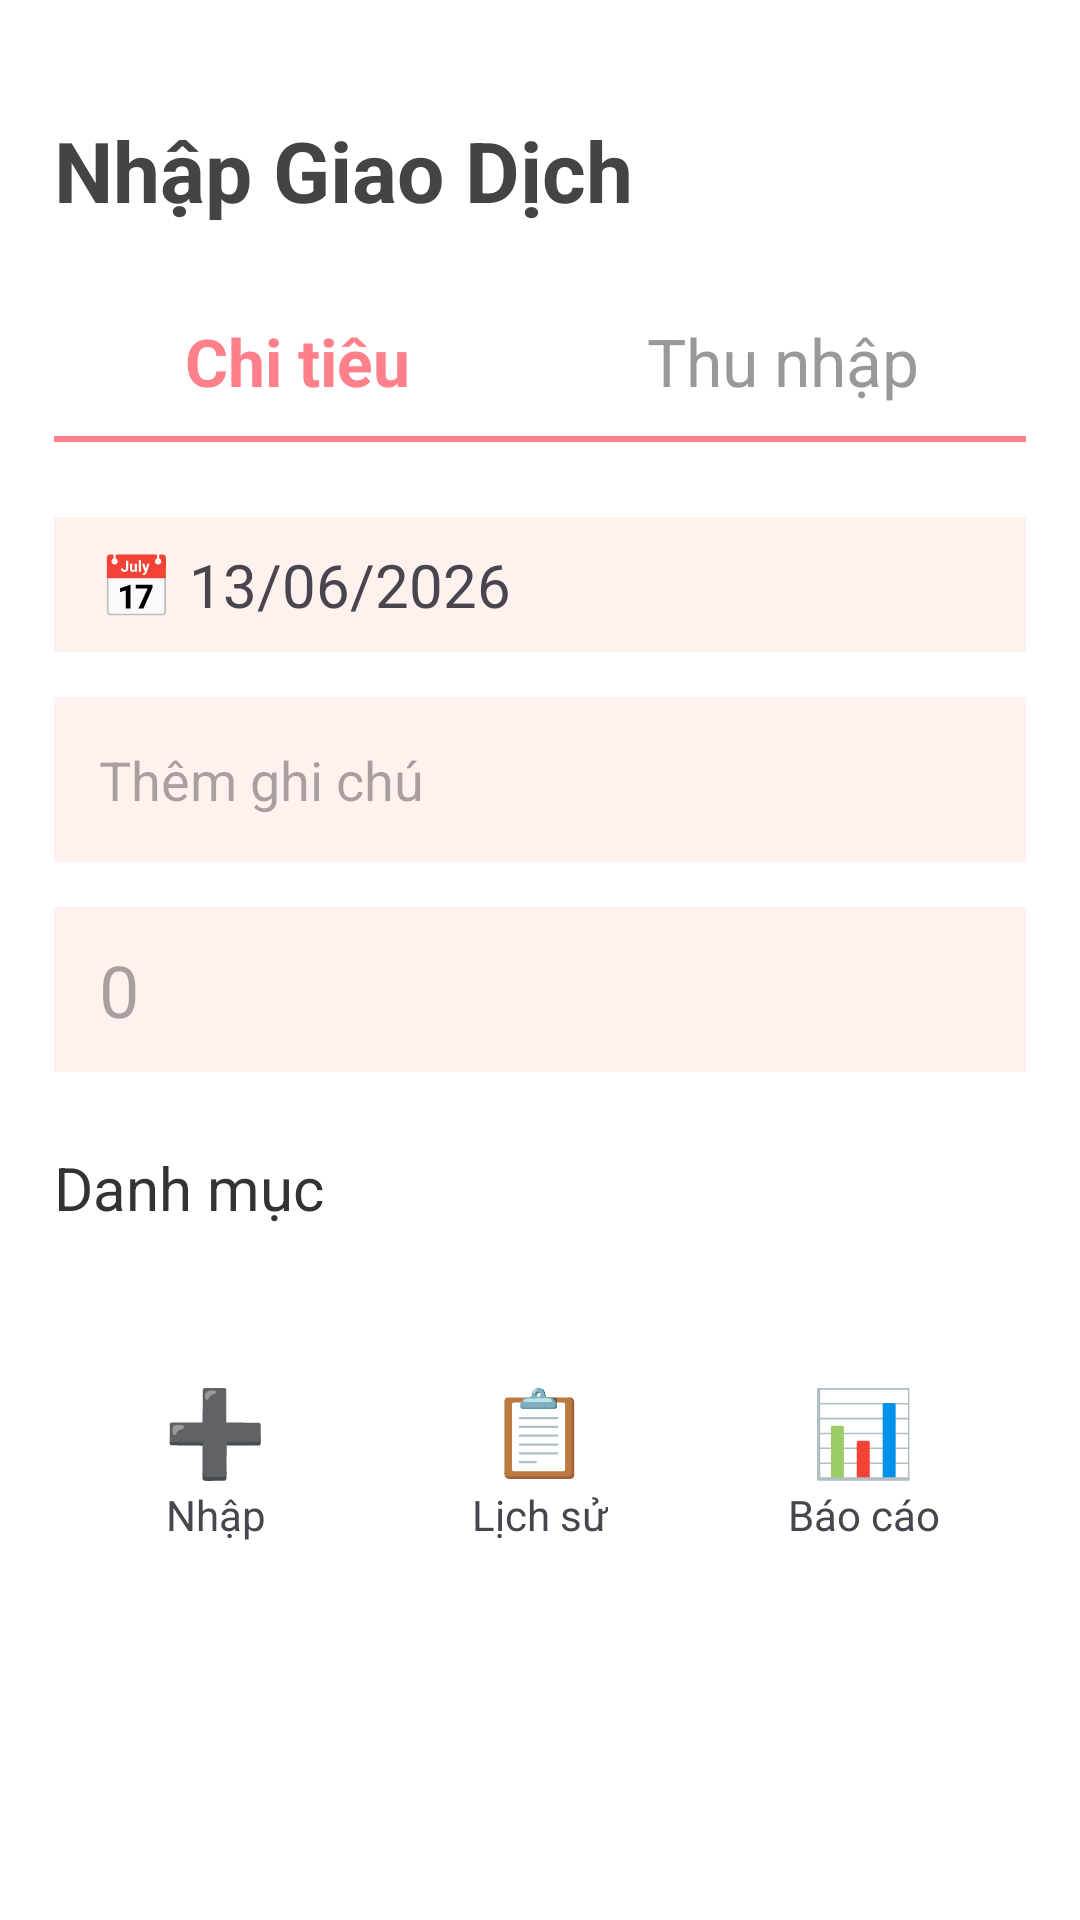

Layout XML and referenced resources for this Android screen:
<!-- AndroidManifest.xml: application theme Theme.QuanLyThuChi -->
<!-- res/layout/activity_home.xml -->
<?xml version="1.0" encoding="utf-8"?>
<ScrollView xmlns:android="http://schemas.android.com/apk/res/android"
    android:layout_width="match_parent"
    android:layout_height="match_parent"
    android:background="#FFFFFF">

    <LinearLayout
        android:layout_width="match_parent"
        android:layout_height="wrap_content"
        android:orientation="vertical"
        android:padding="18dp">

        <TextView
            android:layout_width="match_parent"
            android:layout_height="wrap_content"
            android:text="Nhập Giao Dịch"
            android:textSize="28sp"
            android:textStyle="bold"
            android:textColor="#444444"
            android:paddingTop="20dp"
            android:paddingBottom="20dp" />

        <LinearLayout
            android:layout_width="match_parent"
            android:layout_height="50dp"
            android:orientation="horizontal">

            <TextView
                android:id="@+id/txtChiTieu"
                android:layout_width="0dp"
                android:layout_height="match_parent"
                android:layout_weight="1"
                android:text="Chi tiêu"
                android:textSize="22sp"
                android:textStyle="bold"
                android:textColor="#FF7F8A"
                android:gravity="center" />

            <TextView
                android:id="@+id/txtThuNhap"
                android:layout_width="0dp"
                android:layout_height="match_parent"
                android:layout_weight="1"
                android:text="Thu nhập"
                android:textSize="22sp"
                android:textColor="#999999"
                android:gravity="center" />
        </LinearLayout>

        <TextView
            android:layout_width="match_parent"
            android:layout_height="2dp"
            android:background="#FF7F8A" />

        <TextView
            android:id="@+id/txtNgay"
            android:layout_width="match_parent"
            android:layout_height="45dp"
            android:text="📅 13/06/2026"
            android:textSize="20sp"
            android:gravity="center_vertical"
            android:layout_marginTop="25dp"
            android:background="#FFF1ED"
            android:paddingStart="15dp"/>

        <EditText
            android:id="@+id/edtGhiChu"
            android:layout_width="match_parent"
            android:layout_height="55dp"
            android:hint="Thêm ghi chú"
            android:textSize="18sp"
            android:background="#FFF1ED"
            android:layout_marginTop="15dp"
            android:paddingStart="15dp" />

        <EditText
            android:id="@+id/edtSoTien"
            android:layout_width="match_parent"
            android:layout_height="55dp"
            android:hint="0"
            android:textSize="24sp"
            android:inputType="number"
            android:background="#FFF1ED"
            android:layout_marginTop="15dp"
            android:paddingStart="15dp" />

        <TextView
            android:layout_width="match_parent"
            android:layout_height="wrap_content"
            android:text="Danh mục"
            android:textSize="20sp"
            android:textColor="#333333"
            android:layout_marginTop="25dp"
            android:layout_marginBottom="12dp" />

        <GridLayout
            android:id="@+id/gridDanhMuc"
            android:layout_width="match_parent"
            android:layout_height="wrap_content"
            android:columnCount="3">

        </GridLayout>
        <LinearLayout
            android:id="@+id/bottomMenu"
            android:layout_width="match_parent"
            android:layout_height="80dp"
            android:layout_marginTop="25dp"
            android:orientation="horizontal">

            <LinearLayout
                android:id="@+id/btnNhapKhoan"
                android:layout_width="0dp"
                android:layout_height="match_parent"
                android:layout_weight="1"
                android:orientation="vertical"
                android:gravity="center">

                <TextView
                    android:layout_width="wrap_content"
                    android:layout_height="wrap_content"
                    android:text="➕"
                    android:textSize="28sp" />

                <TextView
                    android:layout_width="wrap_content"
                    android:layout_height="wrap_content"
                    android:text="Nhập" />
            </LinearLayout>

            <LinearLayout
                android:id="@+id/btnLichSu"
                android:layout_width="0dp"
                android:layout_height="match_parent"
                android:layout_weight="1"
                android:orientation="vertical"
                android:gravity="center">

                <TextView
                    android:layout_width="wrap_content"
                    android:layout_height="wrap_content"
                    android:text="📋"
                    android:textSize="28sp" />

                <TextView
                    android:layout_width="wrap_content"
                    android:layout_height="wrap_content"
                    android:text="Lịch sử" />
            </LinearLayout>

            <LinearLayout
                android:id="@+id/btnThongKe"
                android:layout_width="0dp"
                android:layout_height="match_parent"
                android:layout_weight="1"
                android:orientation="vertical"
                android:gravity="center">

                <TextView
                    android:layout_width="wrap_content"
                    android:layout_height="wrap_content"
                    android:text="📊"
                    android:textSize="28sp" />

                <TextView
                    android:layout_width="wrap_content"
                    android:layout_height="wrap_content"
                    android:text="Báo cáo" />
            </LinearLayout>

        </LinearLayout>
    </LinearLayout>
</ScrollView>
<!-- resources referenced by this layout -->
<resources>
  <style name="Theme.QuanLyThuChi" parent="Base.Theme.QuanLyThuChi" />
  <style name="Base.Theme.QuanLyThuChi" parent="Theme.Material3.DayNight.NoActionBar">
          
          
      </style>
</resources>
